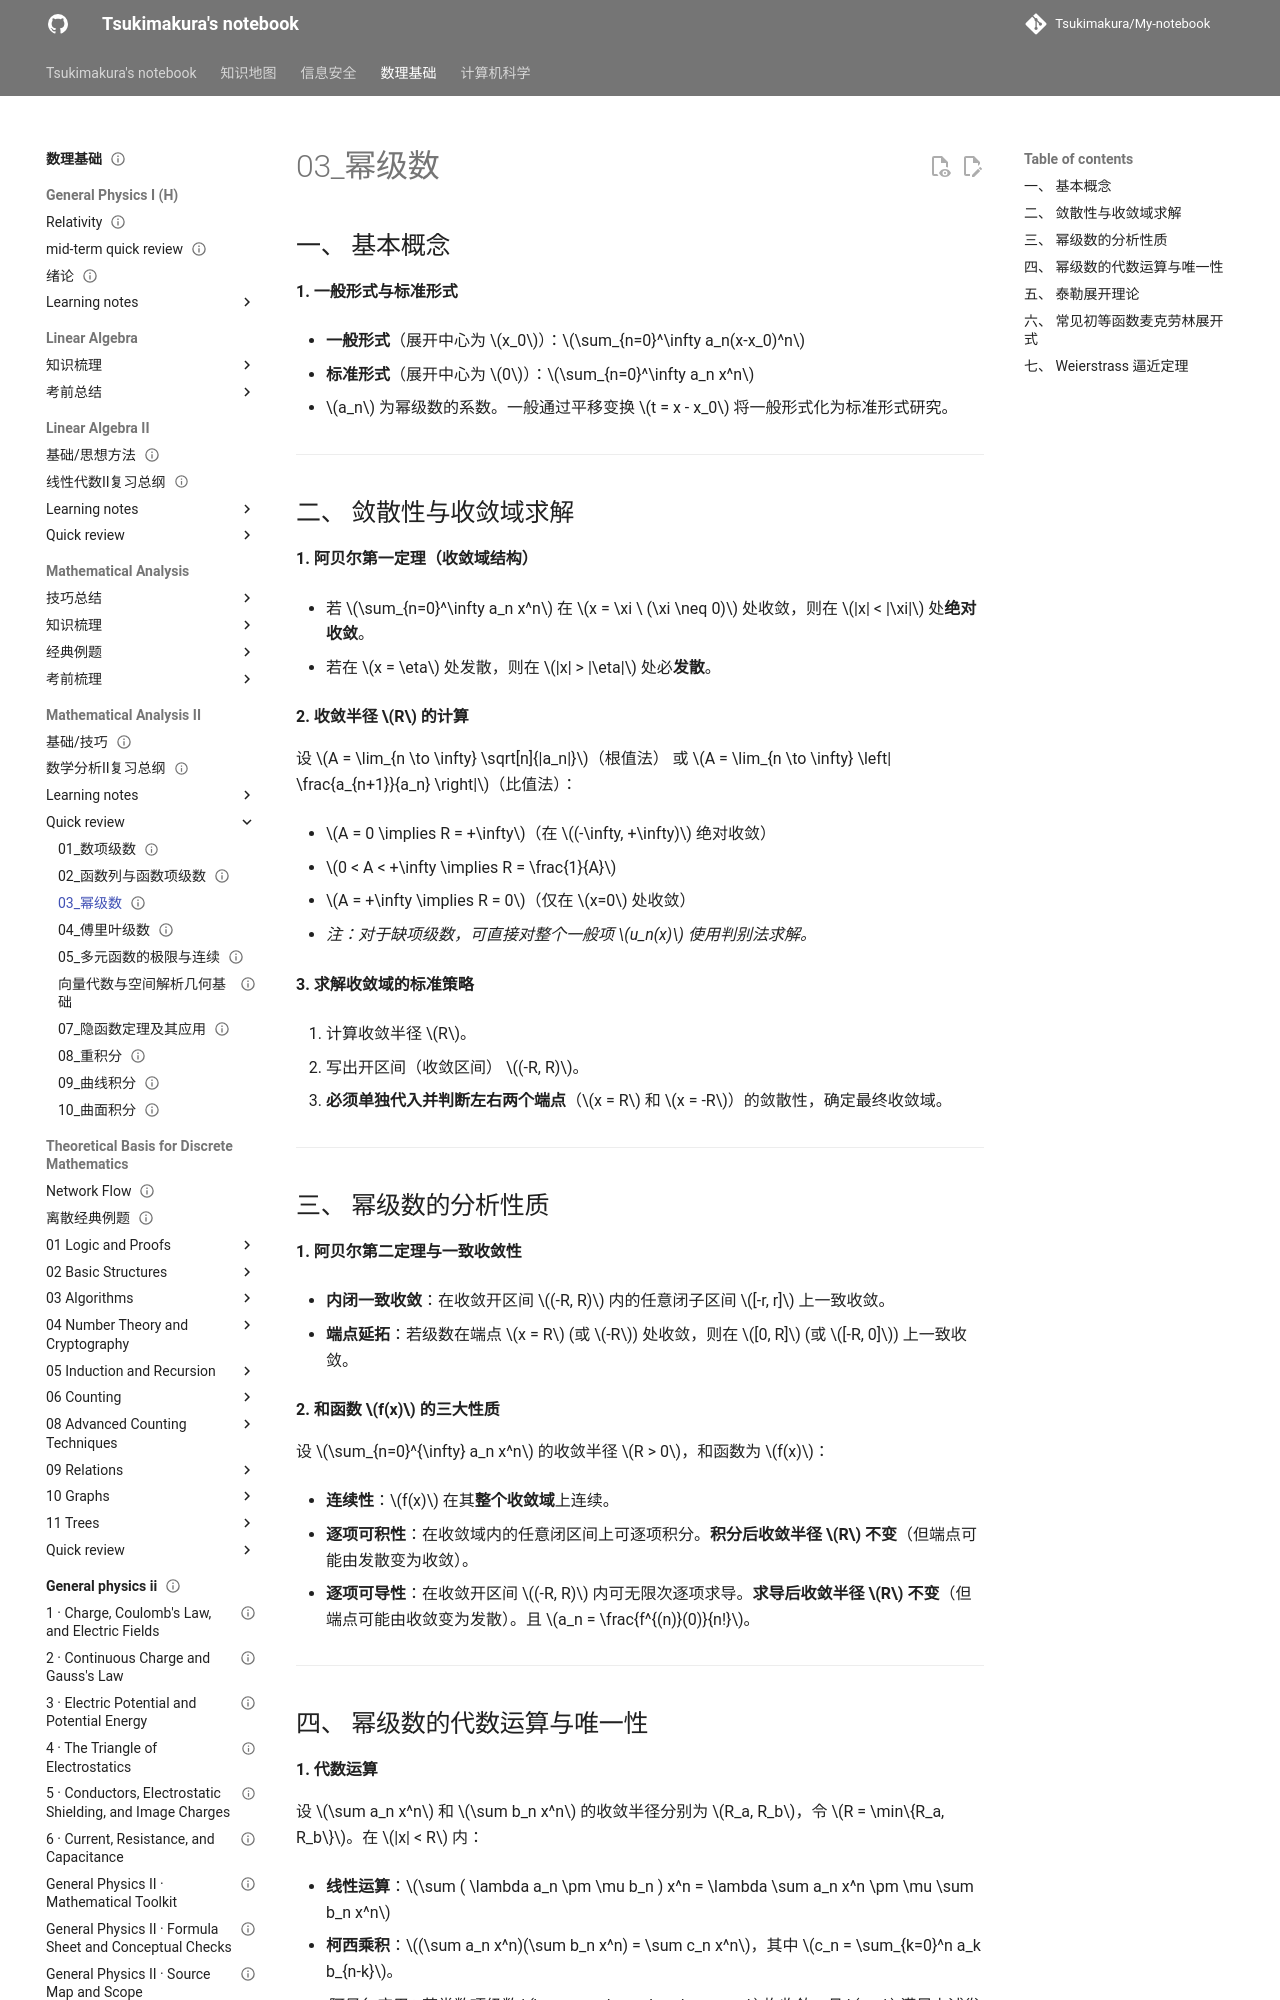

repository: Tsukimakura/My-notebook · page: 数理基础/Mathematical Analysis II/quick review/03_幂级数/index.html · generator: mkdocs

---
title: "03_幂级数"
status: draft
tags: [math-physics]
created: null
updated: 2026-10-06
sources: []
---

# 03_幂级数

## 一、 基本概念

**1. 一般形式与标准形式**

- **一般形式**（展开中心为 $x_0$）：$\sum_{n=0}^\infty a_n(x-x_0)^n$

- **标准形式**（展开中心为 $0$）：$\sum_{n=0}^\infty a_n x^n$

- $a_n$ 为幂级数的系数。一般通过平移变换 $t = x - x_0$ 将一般形式化为标准形式研究。

---

## 二、 敛散性与收敛域求解

**1. 阿贝尔第一定理（收敛域结构）**

- 若 $\sum_{n=0}^\infty a_n x^n$ 在 $x = \xi \ (\xi \neq 0)$ 处收敛，则在 $|x| < |\xi|$ 处**绝对收敛**。

- 若在 $x = \eta$ 处发散，则在 $|x| > |\eta|$ 处必**发散**。

**2. 收敛半径 $R$ 的计算**

设 $A = \lim_{n \to \infty} \sqrt[n]{|a_n|}$（根值法） 或 $A = \lim_{n \to \infty} \left| \frac{a_{n+1}}{a_n} \right|$（比值法）：

- $A = 0 \implies R = +\infty$（在 $(-\infty, +\infty)$ 绝对收敛）

- $0 < A < +\infty \implies R = \frac{1}{A}$

- $A = +\infty \implies R = 0$（仅在 $x=0$ 处收敛）

- _注：对于缺项级数，可直接对整个一般项 $u_n(x)$ 使用判别法求解。_

**3. 求解收敛域的标准策略**

1. 计算收敛半径 $R$。

2. 写出开区间（收敛区间） $(-R, R)$。

3. **必须单独代入并判断左右两个端点**（$x = R$ 和 $x = -R$）的敛散性，确定最终收敛域。

---

## 三、 幂级数的分析性质

**1. 阿贝尔第二定理与一致收敛性**

- **内闭一致收敛**：在收敛开区间 $(-R, R)$ 内的任意闭子区间 $[-r, r]$ 上一致收敛。

- **端点延拓**：若级数在端点 $x = R$ (或 $-R$) 处收敛，则在 $[0, R]$ (或 $[-R, 0]$) 上一致收敛。

**2. 和函数 $f(x)$ 的三大性质**

设 $\sum_{n=0}^{\infty} a_n x^n$ 的收敛半径 $R > 0$，和函数为 $f(x)$：

- **连续性**：$f(x)$ 在其**整个收敛域**上连续。

- **逐项可积性**：在收敛域内的任意闭区间上可逐项积分。**积分后收敛半径 $R$ 不变**（但端点可能由发散变为收敛）。

- **逐项可导性**：在收敛开区间 $(-R, R)$ 内可无限次逐项求导。**求导后收敛半径 $R$ 不变**（但端点可能由收敛变为发散）。且 $a_n = \frac{f^{(n)}(0)}{n!}$。

---
